pico-8 play session: hold ← + tap ❎

[t = 1 s] hold ← ~1s, tap ❎ ~2×
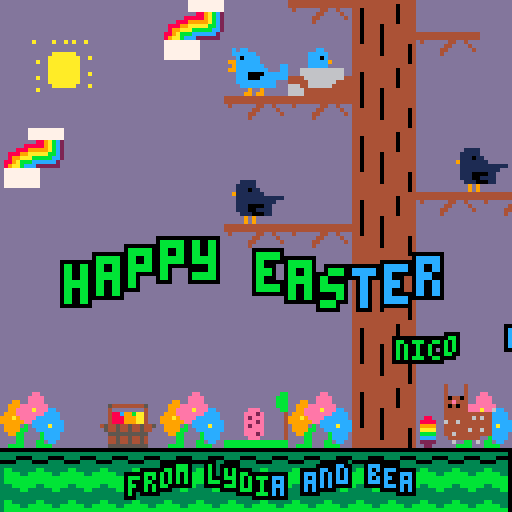
[t = 4 s] hold ← ~4s, tap ❎ ~7×
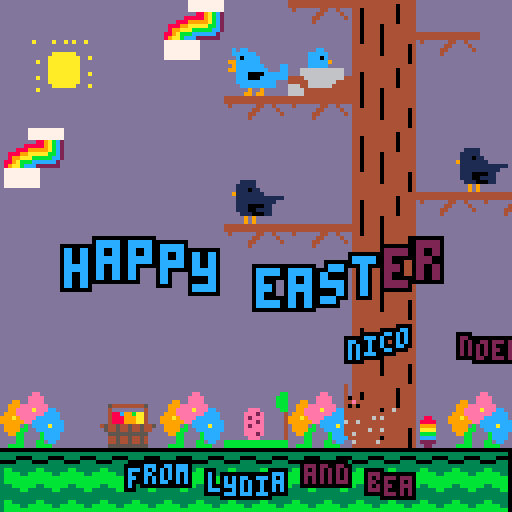
[t = 6 s] hold ← ~6s, tap ❎ ~10×
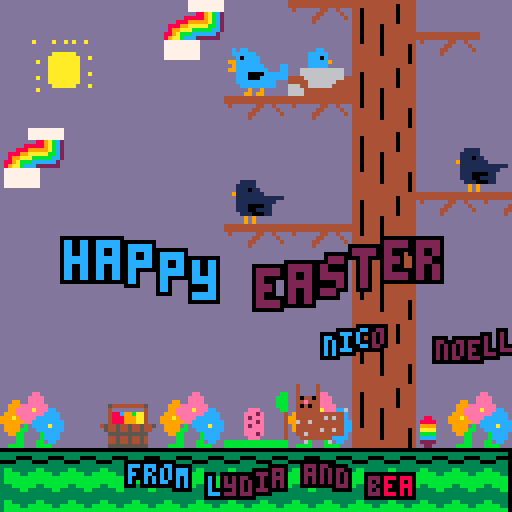
[t = 8 s] hold ← ~8s, tap ❎ ~14×
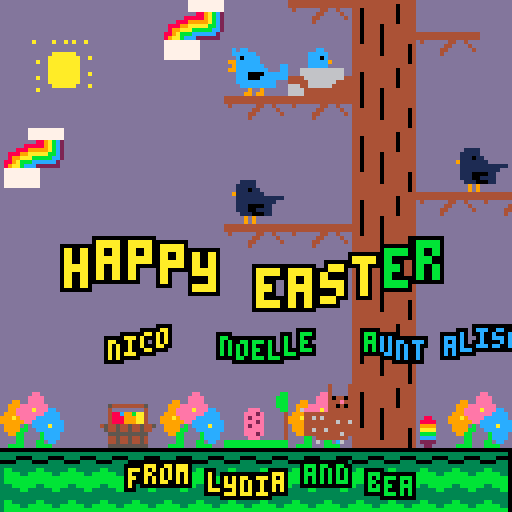

pico-8 cartridge
version 41
__lua__
-- happy easter
-- love lydia, bea, jeanna, 
-- and rocco
-- april 2023


function _init()
	bunx = 20
	buny = 128 - 32
	bundx = 1
	bunleft = true
	xstart = 128
end

function _update60()
	--if btn(0) then
	if bunx < 20 then
		bundx = 1
		bunleft = true
	end
	--if btn(1) then
	if bunx > 108 then
		bundx -= 1
		bunleft = false
	end
	bunx += bundx
	buny = 128 - 32 - flr(t()*10)%2
end

function _draw()
	cls(13)
	palt(0,false)
	palt(13,true)
	map()
	spr(168,bunx,buny,2,2,bunleft)
	draw_easter()
	draw_cousins()
	draw_girls()
end

function draw_cousins()
	names = {
	"nico",
	"noelle",
	"aunt alison",
	"uncle tony",
	}
	text = ""
	for n in all(names) do
		text = text.."   "..n
	end
	lentext = #text
	--text = "nico and noelle"
	xstart += -0.5
	if xstart < -lentext*4 then
		xstart = 128
	end
	yamp = 1.9
	colors = {8,9,10,11,12,2}
	clen = #colors
	for ix=1,#text,1 do
		wave = -sin(t()/2+ix/10)
		cix = flr(t()*2+ix/10)%clen + 1
		oprints(text[ix],xstart+ix*4,84+yamp*wave,colors[cix],0)
	end
end

function draw_easter()
	text = "happy easter"
	local xstart = 8
	yamp = 4
	colors = {8,9,10,11,12,2}
	clen = #colors
	for ix=1,#text,1 do
		wave = sin(t()/2+ix/10)
		cix = flr(t()*2+ix/10)%clen + 1
		oprint(text[ix],xstart+ix*8,64+yamp*wave,colors[cix],0)
	end
end

function draw_girls()
	text = "from lydia and bea"
	local xstart = 28
	yamp = 1.9
	colors = {8,9,10,11,12,2}
	clen = #colors
	for ix=1,#text,1 do
		wave = sin(t()/2+ix/10)
		cix = flr(t()*2+ix/10)%clen + 1
		oprints(text[ix],xstart+ix*4,118+yamp*wave,colors[cix],0)
	end
end


function oprint(text,x,y,c,co)
	pre = "\^w\^t"
	local t = pre..text
	for xx=x-1,x+1,1 do
	for yy=y-1,y+1,1 do
		print(t,xx,yy,co)
	end
	end
	print(t,x,y,c)
end

function oprints(text,x,y,c,co)
	pre = ""
	local t = pre..text
	for xx=x-1,x+1,1 do
	for yy=y-1,y+1,1 do
		print(t,xx,yy,co)
	end
	end
	print(t,x,y,c)
end
__gfx__
77000000dddddddddddddddddddd00000000dddd0000000000000000ddd0ddddddddddddddddddddddddddddddddddddddddddddddddd00ddd0ddddd00000000
00000000dddd00000000dddddd00444444440ddd33333333bbb3bbb3dd070ddddddd0dddddddddddd0dddddddddddddd00ddddddddd0055000500ddd00000000
00700700dd00444444440dddd0444444444440dd333300003bb33bb3ddd000ddddd070dddddddddd0dddddddddddddd0640ddddddd055006660550dd00000000
00077000d0444444444440ddd0444ff444ff440d0000333333333333ddd07700dd0770dddddd000d0d00dddddddddd066460ddddd05555506055550d00000000
00077000d0444ff444ff440d0444ff0444f0440d3333333333333333ddd07777007770ddddd0888000880dddddddd06664660dddd05555550555550d00000000
007007000444ff0444f0440d044fff0f4ff040dd3bb33333d33dd33dddd07777777770dddd087888088780ddddddd066646660dd060550005055500d00000000
00000000044fff0f4ff040dd044fff0ffff0f0ddbbbbb33bddddddddddd07777777770ddd08788888888780ddddddd044444440d066005555505060d00000000
00000000044fff0ffff0f0dd0444fffffffff0ddbbbbbbbbddddddddddd07777777700ddd08888888888880dddddddd06466660dd00550555550605000000000
000000000444fffffffff0ddd0444444444440ddbbbbbbbbbbbbbb03ddd000777770ddddd08888888888880ddddddd04046660ddd05506055550055000000000
00000000d0444444444440dddd0444f00ff40dddb33bbbbbb33bbbb0ddd0dd00770dddddd08888888888880dddddd040d0660ddd055066600050555000000000
00000000dd0444f00ff40dddddd044444440dddd33333bb333333bb3ddd0dddd00ddddddd08888888888880dddd0040ddd00dddd050666605505055000000000
00000000ddd044444440dddddddd0ff4400ddddd3333333333333333ddd0dddddddddddddd088888888880dddd0660ddddddddddd06666605550600d00000000
00000000dddd0ff4400ddddddd00fffffff0dddd3333333333333333ddd0ddddddddddddddd0888888880ddddd0660ddddddddddd06000050506660d00000000
00000000dd00fffffff0ddddd0ffffffffff0ddd3bb333333bb33333ddd0dddddddddddddddd08800880ddddddd00ddddddddddddd055555506660dd00000000
00000000d0ffffffffff0ddd0fff00ffffff0dddbbbbb33bbbbbb33bddd0ddddddddddddddddd00dd00dddddddddddddddddddddddd0055550600ddd00000000
000000000fff00ffffff0ddd0fffff0fffff00ddbbbbbbbbbbbbbbbbddd0ddddddddddddddddddddddddddddddddddddddddddddddddd000000ddddd00000000
000000000fffff0fffff00dd0ffff0fff0ff0f0dddddddd00ddddddddddddddddddddddd0000000000000000dddddddddddddddddddddddddddddddd00000000
000000000ffff0fff0ff0f0dd0000000000000dddddddd0330dddddddddd00000ddddddd3333333033333333ddd0ddddddd000dddddddddddddddddd00000000
00000000d0000000000000dd044444444444440dddddd030030dddddddd0777770dddddd3333000033330000dd060ddddd06660ddddddddd00d00ddd00000000
00000000044444444444440d040004440000040ddddd03033030dddddd077777770ddddd0000333000003333d06660dd0060060ddddddd00660660dd00000000
00000000040004440000040d00fff000d0fff0ddddd0303333030dddd07777007770dddd333333303333333306666600660660dddddd0060600600dd00000000
0000000000fff000d0fff0dddd0000ddd0fff0dddd0303333bb030dd0777707707770ddd3bb333303bb3333306666660600600ddddd0666600a00ddd00000000
00000000d0ffff0ddd000dddddddddddd0ffff0dd030b33bbbbb030d0777077770770dddbbbbb3303bbbb33bd066666600a00dddddd0666666aaa0dd00000000
00000000dd00000ddddddddddddddddddd00000d030bbbbbbbbbb0300777070770770dddbbbbbbb03bbbbbbbd066666666aaa0dddd0666666aaaaa0d00000000
00000000d444444dddd00000000000000000dddd30bbbbbb00000000077770770007000dbbbbbbb03bbbbbbbdd0666666aaaaa0ddd0666666000006000000000
000000004f0ff0f4ddd3bbb3bbb3bbb3bbb3dddd033bbbbb3333333307777770eee0eee0b33bbbb0333bbbbbdd066666600000ddd0666666660d060d00000000
000000004f0ff0f4ddd33bb33bb33bb33bb3dddd33333bb333330000d07777707070707033333bb033333bb3ddd06666660dddddd066660660ddd0dd00000000
00000000d444444ddddd3333333333333333dddd3333333300003333dd077700777077703333333033333333dddd060660dddddd066660000d00dddd00000000
00000000ffffffffdddd333333333333333ddddd3333333333333333ddd07077000e000d3333333033333333ddddd0000d00ddddd0660dd00d0a0ddd00000000
00000000dffffffdddddd33dd33dd33dd33ddddd3bb333333bb33333dddd00000eee0ddd3bb333303bb33333ddddddd00d0a0ddddd00ddd0a0d0dddd00000000
00000000d444444dddddddddddddddddddddddddbbbbb33bbbbbb33bddd0eeeeeeeee0ddbbbbb3303bbbb33bddddddd0a0d0dddddddddddd0ddddddd00000000
00000000ddfddfddddddddddddddddddddddddddbbbbbbbbbbbbbbbbdd0000000000000dbbbbbbb03bbbbbbbdddddddd0ddddddddddddddddddddddd00000000
00000000dddddddddddddddddddddddddddddddddddddddddddddddddddddddddddddddddddddddddddddddddddddddddd0ddddddddddddddddddddddd0000dd
00000000ddddddddddddddddddddddddddddddddddddddddddddddddddddd0dddd0dddddddddd000000dddddddddddddd0f0dddddddddd000dd00dddd0bbbb0d
00000000ddddddddddddddddddd0ddddddddd0ddddddddddddddddddd0dd020dd020dd0dddd0099999900dddddddddd00ff0dddddddd00bbb00bb0dd0bbbbbb0
00000000dddddddddddddddddd0e0dd0000d0e0ddddddddddddddddd020d020dd020d020dd099999959990ddddddd00fffff0dddddd0bbb000b000dd0bbbbbb0
00000000dddddddddddddddddd0ee00eeee0ee0ddddddddddddddddd0220222002220220dd099999555990dddddd0ffff0000ddddd0bbb070707070d0bbbbbb0
00000000ddddddd0dddddddddd0eeeeeeeee0e0dddddddd000d000dd0222000220002220d09995999599990ddddd0f000ffff0dddd0bbb070707070d0bbbbbb0
00000000ddddddd0d000dddddd0eeeeeeeeee0dddddddd033303330d0220444004440220d09999999999990ddddd00ffffff0ddddd0bbbb000b000ddd0bbbb0d
00000000ddddddd00bb0dddddd0ee0eeeeee0e0dddd000070707070d0220404004040220d09999999959990dddd0fffff000f0ddddd0bbbbbbbb00dddd0000dd
00000000ddddddd0bb0dddddd0eeee0eeee0ee0ddd033330003000ddd02044400444020dd09999599999990dddd0ff000fffff0dddd0bbbbbbbbbb0ddddddddd
00000000ddd000000000ddddd0eeeee0ee0eee0ddd033333333330ddd02200022000220dd09599999999590dddd000ffffff00dddddd0bbbbb0000dddddddddd
00000000ddd088808880ddddd0e00eeeeeeeee0dd03333333033330dd02222222222220dd09999999999990ddd0ffffff000ff0ddd0dd0bbbbbbbb0ddddddddd
00000000ddd088808880dddddd0eeeeeeeeee0dd03330333330000dddd022000000220dddd099999999990dddd0fff000fffff0dd0b00bbb000000dddddddddd
00000000ddd000000000ddddd0eeeeee00eeee0dd03330303333330dddd0220220220ddddd099959959990dddd0000fffff0000dd0b0bbb077770ddddddddddd
00000000dddddddddddddddd0eee0000dd0eeee003330000030000dddddd02222220ddddddd0099999900dddd0fffffff0055550dd00bbbb00700ddddddddddd
00000000dddddddddddddddd0ee0ee0dddd0000dd03330ddd030ddddddddd000000dddddddddd000000dddddd0ffffff05555550dddd0bbbbb0bb0dddddddddd
00000000ddddddddddddddddd00d00dddddddddddd00000dd000dddddddddddddddddddddddddddddddddddddd0000000000000dddddd00000d00ddddddddddd
00000000ddddddddddddddddddddddddddddddddddddddddddddddddddddd0dddd0ddddddd000ddddddddddd0000000000000000dddddd000dd00ddd00000000
00000000ddddddddddddddddddd0ddddddddd0dddddddddddddddddddddd020dd020dddddd000000dddddddd0b333333333333b0dddd00bbb00bb0dd00000000
00000000dddddddddddddddddd0e0dd0000d0e0ddddddddd000d000ddddd020dd020dddddd00a0aa0dddddddd0b33b3333b3330dddd0bbb000b000dd00000000
00000000dddddddddddddddddd0ee00eeee0ee0dddddddd033303330ddd0222002220dddd0aa0a0aa0ddddddd0b3b333333b330ddd0bbb070707070d00000000
00000000dddddddddddddddddd0eeeeeeeee0e0dddddd00070707070dd020002200020ddd0aa0aa0aa0ddddddd0b3333333330dddd0bbb070707070d00000000
00000000dddddddddddddddddd0eeeeeeeeee0dddddd03330003000dddd0444004440ddd0aaaa0aa0aa00ddddd0b3333333330dddd0bbbb000b000dd00000000
00000000dddddddddddddddddd0ee0eeeeee0e0dddd033333333330dddd0404004040ddd0aaaa0aa0aaaa0ddddd0b33333330dddddd0bbbbbbbbbb0d00000000
00000000dddddd040000ddddd0eeee0eeee0ee0ddd03333333033330ddd0444004440ddd0aaaaa0aa0aaaa0dddd0b3b33b330dddddd0bbbbbbb000dd00000000
00000000ddddd009d0800dddd0eeeee0ee0eee0ddd0330333300000ddd020002200020dd0aaaaaa0aa0aa0dddddd0b333330dddddddd0bbbbb0ddddd00000000
00000000dddd009999090dddd0eeeeeeeeeeee0dd033330330330330dd020222222020ddd0aaaaa0aaa000dddddd0b333330dddddd0dd0bbbbb0dddd00000000
00000000ddddd0d99d0a0dddd0eeeeeeeeeeee0dd03330000d00000ddd022000000220ddd0aaaaaa000aa0ddddddd0b3330dddddd0b00bbb0bbb0ddd00000000
00000000ddddd09999000ddddd0eeeeeeeeee0ddd0330dddddddddddd02222022022220ddd0aaaaaaaaaa0ddddddd0b3330dddddd0b0bbb070bbb0dd00000000
00000000ddddd0000000ddddddd0eee000ee0ddd0330dddddddddddddd022202202220ddddd0aaaaaaaa0ddddddddd0b30dddddddd00bbbb00000ddd00000000
00000000ddddddddddddddddddd0eee0e0ee0dddd030ddddddddddddddd0200000020ddddddd0aaaaa00dddddddddd0b30dddddddddd0bbbb00bb0dd00000000
00000000dddddddddddddddddddd0eee0ee0dddddd0ddddddddddddddddd0dddddd0ddddddddd00000ddddddddddddd0b0ddddddddddd0bbb0d0b0dd00000000
00000000ddddddddddddddddddddd000000ddddddddddddddddddddddddddddddddddddddddddddddddddddddddddddd0ddddddddddddd000ddd0ddd00000000
00000000000000000000000000000000dddddddddddddddddddddddddddddddddddddddddddddddddddddddddddddddddddddddddddddddd4444444444444444
00000000000000000000000000000000dddddddddddddddddddddddddddddddddddddddddddddddddddddddddddddddddddddddddddddddd4444444444444444
00000000000000000000000000000000ddddddddddddddddddddddddddddddddddddddddddddddbbddddddddeeddddddaddddaddadaddaddd4dddddd44dd4ddd
00000000000000000000888800000000dddddddddddddddddddddddddddddddddddddddddddddbbbdddddddeeeedddddddddddddddddddddddddddd44dddd4dd
00000000000000000088899888888000dddddddccddddddddddddddddddddddddddddddddddddbbbddd99ddeeeeddddddddddddddddddddddddddd44dddddd4d
000000000000000000899aa999998880dddddcccccddddddddd5444444445ddddddddddddddddbbbdd999eeeeeeedddddddddaaaaaaddddddddddd4ddddddddd
00000000000000000889abbaaaaa9988dddddccc0cddddddddd4dddddddd4dddddddddeeedddddbbdd99eeeeaeeeccddddddaaaaaaaaddaddddddddddddddddd
00000000000000008999abcbbbbbaa98dddddccccc9dddddddd488c99baa4ddddddddeee2eddddd4d999eeeeeeeccccddaddaaaaaaaadddddddddddddddddddd
00000000000000000000bccccccbbb00dddddcccccddddddddd4888999aa4dddddddde2eeeddddd4999a9eeeeccccccdddddaaaaaaaadddddddddddddddddddd
000000000000000000000222222cccc0ddd66666666666ddddd4888999aa4ddddddddeee2eddddd4999999eeccccccccddddaaaaaaaadddddddddddddddddddd
00000000000000000aa0000000022200ddd66666666666ddd45445445445445dddddde2eeeddddd4d9999dbdccccacccddddaaaaaaaaddaddddddddddddddddd
0000000000000000a0000000000aaa004444666666666644dd544544544544dddddddeeeeeddddd4d9999bbddcccccccdaddaaaaaaaadddddddddddddddddddd
0000000000000000aa00a000000a0aa04444466666664444ddd5555555555ddddddddeee2eddddd4dd99bbddddbccccdddddaaaaaaaadddddddddddddddddddd
000000000000000000a000a0000aaaa06664466666644444ddd4454454454dddddddddeeedddddd4ddddbbddddbccccddddddaaaaaadddaddddddddddddddddd
0000000000000000aa00a0aaaa0a00006666444444444444ddd4454454454dddbbbbbbbbbbbbbbbbddddbbdddbbdccdddadddddddddddddddddddddddddddddd
00000000000000000000a0a00a0aaaa06666444444444444ddd5555555555dddbbbbbbbbbbbbbbbbddbbbbdddbbbbddddddddddddddddddddddddddddddddddd
0000000000000000ddddddd777777777dddddddddddddddddddddddddddddddddddddddddddddddddddddddddddddddddddddddddddddddd4444444444444444
0000000000000000ddddddd777777777ddddddddddddddddddddddddddddddddddd4dddd4ddddddddddddddddddddddddddddddddddddddd4444444444404444
0000000000000000ddddddd777777777ddddddddddddddddddddddddddddddddddd4dddd4ddddddddddddddddddddddddddddddddddddddd4404444444404444
0000000000000000ddddddddd889abc2ddddddddddddddddddddddddddddddddddd4dddd4ddddddddddddddddddddddddddddddddddddddd4404444444404444
0000000000000000dddddd888889abc2dddddddddddddddddddd0000000dddddddd404404dddddddddcdccdddddddddddddddddddddddddd4404444444404444
0000000000000000dddd88899999abc2ddddddddddddddddddd000000000ddddddd44e444dddddddddccccccdddddddddddd1111dddddddd4404444444404444
0000000000000000dd88899aaaaabbc2ddddddddddddddddddd000000000ddddddd404044ddddddddddc0ccccdddddddddd11111dddddddd4404444044444444
0000000000000000dd899aaabbbbbcc2ddddddddddddddddddd444444444ddddddd444444dddddd6d99ccccccdddddddddd111011ddddddd4404444044444444
0000000000000000d889abbbcccccc2ddd88ddddddddddddddd4444444444dddddd444444444444ddd9cccccccddddccdd91111111dddddd4404444044444444
0000000000000000d89aabccc222222dd8888dddddddddddddd444444448ddddddd444444464644dd99ccccccccdddccddd111111111111d4404444044444444
0000000000000000d777777777ddddddd9999dddddddddddddd466644448ddddddd644644444444ddddccc0000ccccccddd1111111111ddd4404444044444444
0000000000000000d777777777dddddddaaaadddddddddddddd466644440ddddddd444444444444ddddccc000cccccccddd111000011dddd4444444044444404
0000000000000000d777777777dddddddbbbbdddddddddddddd466644448ddddddd444444644644ddddccccccccccdddddd111001111dddd4444444044444404
0000000000000000d777777777dddddddccccdddddddddddddd444444448ddddddd446444444444dddddcccccccccddddddd11100011dddd4444444044444404
0000000000000000d777777777ddddddd2222dddddddddddddd4444444444ddddddd44444444dddddddddd9dd9ddddddddddd9d9dddddddd4444444444444404
0000000000000000dddddddddddddddddd22ddddddddddddddd4444444444dddddddd6ddddd6ddddddddd99d99ddddddddddd9d9dddddddd4444444444444404
__gff__
0000000000010400000000000000000000000000000104000000000000000000000000000002080000010100000000000000101010040400000101000000000000000000000104000000000000000000000000000001040000000000000000000000000000010400000000000000000000001000000104000000000000000000
0000000000000000000000000000000000000000000000000000000000000000000000000000000000000000000000000000000000000000000000000000000000000000000000000000000000000000000000000000000000000000000000000000000000000000000000000000000000000000000000000000000000000000
__map__
0000000000a2a300008e8faeaf00000000000000000000000000000000000000000000000000000000000000000000000000000000000000000000000000000000000000000000000000000000000000000000000000000000000000000000000000000000000000000000000000000000000000000000000000000000000000
008c8d0000b2b3aaab8485bebf8e8f0000000000000000000000000000000000000000002505050505050526000000000000000032333333333333340000000000000000000000000000000000000000000000000000000000000000000000000000000000000000000000000000000000000000000000000000000000000000
009c9d00000000babb9495aeaf9e9f0000000000000000000000000000000000000000253515151515151516260000000000000000000000000000000000000000000000000032333334000000000000000000000000000000000000000000000000000000000000000000000000000000000000000000000000000000000000
000000000000008e8f8e8fbebf00000000000000002505050505260000000000000025351515151515151515162600000000000000000000000000000000000000000000000000000000000000000000000000000000000000000000000000000000000000000000000000000000000000000000000000000000000000000000
a2a300000000009e9f9e9faeaf00acad00000000253515151515162600000000002535151515151515151515151626000000000000000000000000000000000000000000000000000000000000000000000000000000000000000000000000000000000000000000000000000000000000000000000000000000000000000000
b2b30000000000acad0000bebf00bcbd00000025351515151515151626000000253515151515151515151515151516260000000000000000000000000000000000000000000000000000000000000000000000000000000000000000000000000000000000000000000000000000000000000000000000000000000000000000
00000000000000bcbd0000aeaf8e8f8e0005053515151515151515151605050535151515151515151515151515151516050505050505050505050505050505050505052900000000000000002a050505000000000000000000000000000000000000000000000000000000000000000000000000000000000000000000000000
000000000000008e8f8e8fbebf9e9f9e0015151515151515151515151515151515151515151515151515151515151515151515151515151515151515151515151515153900000000000000003a151515000000000000000000000000000000000000000000000000000000000000000000000000000000000000000000000000
000000000000009e9f9e9faeaf00000000000000000000000000000000000000000000000000000000000000000000000000000000000000000000000000000000000000000000000000000000000000000000000000000000000000000000000000000000000000000000000000000000000000000000000000000000000000
0000000000000000000000bebf00000000000000000000000000000000000000000000000000000000000000000000000000000000000000000000000000000000000000000000000000000000000000000000000000000000000000000000000000000000000000000000000000000000000000000000000000000000000000
0000000000000000000000aeaf00000000000000000000000000000000000000000000000000000000000000000000000000000000000000000000000000000000000000000000000000000000000000000000000000000000000000000000000000000000000000000000000000000000000000000000000000000000000000
0000000000000000000000bebf00000000000000000000000000000000000000000000000000000000000000000000000000000000000000000000000000000000000000000000000000000000000000000000000000000000000000000000000000000000000000000000000000000000000000000000000000000000000000
8a8b0086878a8b88898a8baeafa48a8b00000000000000000000000000000000000000000000000000000000000000000000000000000000000000000000000000000000000000000000000000000000000000000000000000000000000000000000000000000000000000000000000000000000000000000000000000000000
9a9b0096979a9b98999a9bbebfb49a9b00000000000000000000000000000000000000000000000000000000000000000000000000000000000000000000000000000000000000000000000000000000000000000000000000000000000000000000000000000000000000000000000000000000000000000000000000000000
2a05050505050505050505050505052900000000000000000000000000000000000000000000000000000000000000000000000000000000000000000000000000000000000000000000000000000000000000000000000000000000000000000000000000000000000000000000000000000000000000000000000000000000
3a15151515151515151515151515153900000000000000000000000000000000000000000000000000000000000000000000000000000000000000000000000000000000000000000000000000000000000000000000000000000000000000000000000000000000000000000000000000000000000000000000000000000000
